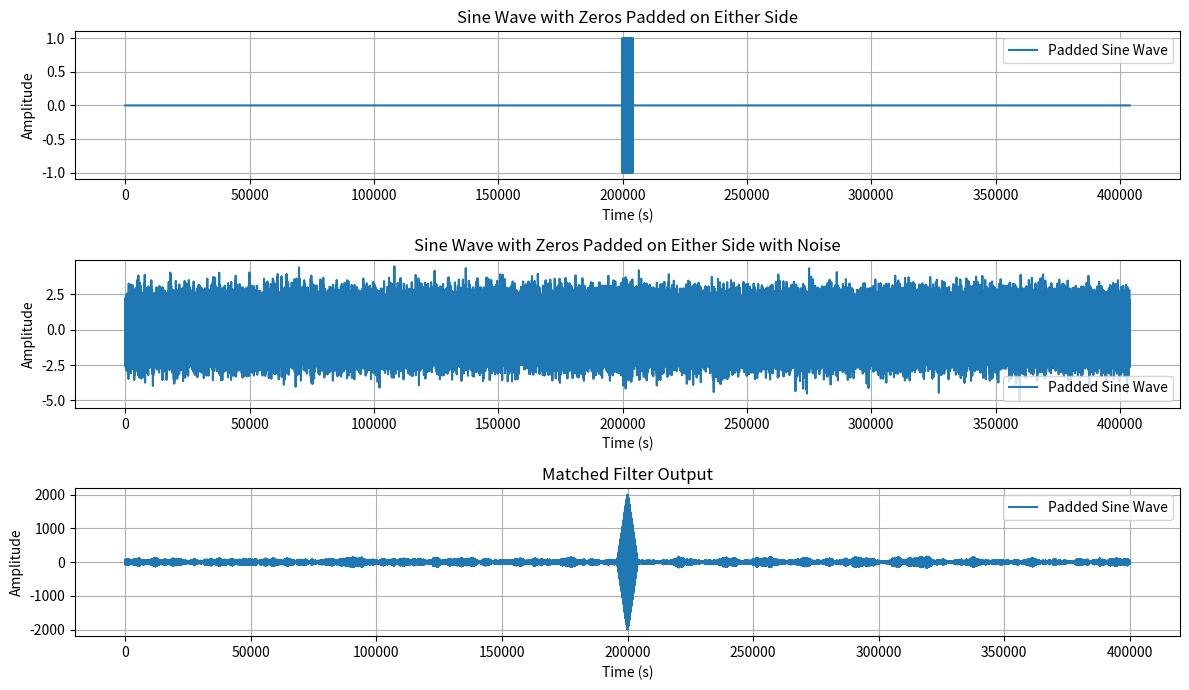

Reproduce this figure in Python.
import numpy as np
import matplotlib.pyplot as plt
import time




def main():
    # Parameters for the sine wave
    frequency = 1500  # Frequency in Hz
    sampling_rate = 40000  # Samples per second
    duration = 0.1  # Duration in seconds

    # Generate the sine wave
    t = np.linspace(0, duration, int(sampling_rate * duration), endpoint=False)
    sine_wave = np.sin(2 * np.pi * frequency * t)

    # Padding with zeros on both sides
    padding_length = 200000  # Adjust this to change the padding length
    padded_sine_wave = np.pad(sine_wave, (padding_length, padding_length), 'constant')




    # Adding AWGN
    mean = 0
    std_dev = 1

    # Generate white Gaussian noise
    noise = np.random.normal(mean, std_dev, padded_sine_wave.shape)

    # Add the noise to the signal
    noisy_padded_sine_wave = padded_sine_wave + noise


    # Trying to do some matched filtering
    matched_filter_output = np.correlate(sine_wave, noisy_padded_sine_wave)

    print("Actual position of sine wave: 20000")
    print("Position of sine wave from macthed filter: "+ str(np.argmax(matched_filter_output)))


    # Generate a new time axis to accommodate the padding
    t_padded = np.linspace(-padding_length/sampling_rate, duration + padding_length/sampling_rate, len(padded_sine_wave), endpoint=False)

    fig, (ax1, ax2, ax3) = plt.subplots(3, 1, figsize=(12, 7))

    # Plot real and imaginary parts on the first axis (Received Data)
    ax1.plot(padded_sine_wave, label='Padded Sine Wave')
    ax1.set_xlabel('Time (s)')
    ax1.set_ylabel('Amplitude')
    ax1.set_title('Sine Wave with Zeros Padded on Either Side')
    ax1.legend()
    ax1.grid(True)

    # Plot real and imaginary parts on the first axis (Received Data)
    ax2.plot(noisy_padded_sine_wave, label='Padded Sine Wave')
    ax2.set_xlabel('Time (s)')
    ax2.set_ylabel('Amplitude')
    ax2.set_title('Sine Wave with Zeros Padded on Either Side with Noise')
    ax2.legend()
    ax2.grid(True)

    # Plot real and imaginary parts on the first axis (Received Data)
    ax3.plot(matched_filter_output, label='Padded Sine Wave')
    ax3.set_xlabel('Time (s)')
    ax3.set_ylabel('Amplitude')
    ax3.set_title('Matched Filter Output')
    ax3.legend()
    ax3.grid(True)

    plt.tight_layout()
    plt.show()


if __name__ == "__main__":
    main()
